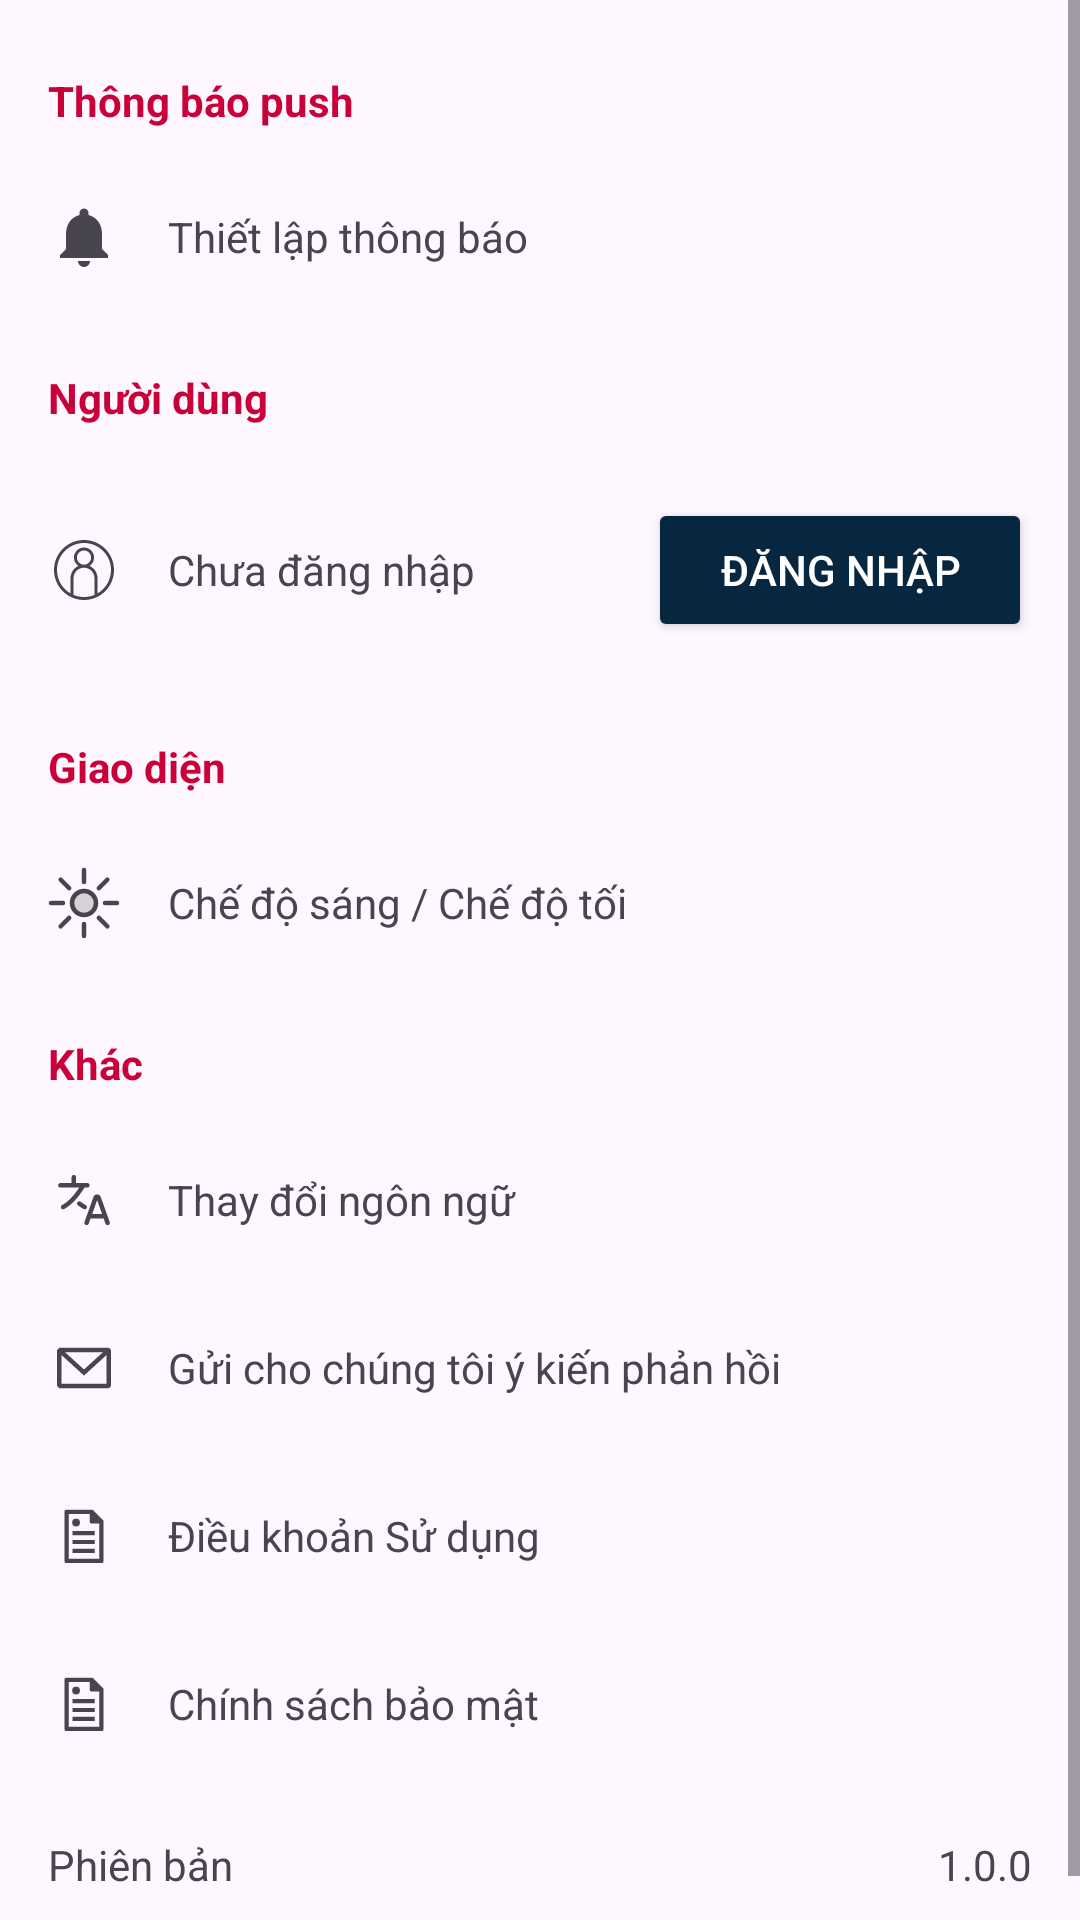

Reconstruct the res/layout file that produces this screen, plus the resources it refers to.
<!-- AndroidManifest.xml: application theme Theme.FlashScoreApp -->
<!-- res/layout/fragment_settings.xml -->
<?xml version="1.0" encoding="utf-8"?>
<ScrollView xmlns:android="http://schemas.android.com/apk/res/android"
    xmlns:tools="http://schemas.android.com/tools"
    android:layout_width="match_parent"
    android:layout_height="match_parent"
    xmlns:app="http://schemas.android.com/apk/res-auto">

    <LinearLayout
        android:layout_width="match_parent"
        android:layout_height="wrap_content"
        android:orientation="vertical"
        android:paddingVertical="8dp">

        <TextView style="@style/SettingsHeader"
            android:text="Thông báo push" />
        <TextView
            android:id="@+id/setting_notifications"
            style="@style/SettingsItem"
            android:drawableStart="@drawable/ic_notifications_24"
            android:text="Thiết lập thông báo" />

        <TextView style="@style/SettingsHeader"
            android:text="Người dùng" />
        <RelativeLayout style="@style/SettingsItemContainer"
            android:id="@+id/user_section">
            <TextView
                android:id="@+id/text_login_status" style="@style/SettingsItem.Title"
                android:drawableStart="@drawable/ic_person"
                android:text="Chưa đăng nhập" />
            <com.google.android.material.button.MaterialButton
                android:id="@+id/button_login"
                style="@style/Widget.AppCompat.Button.Colored"
                android:layout_width="wrap_content"
                android:layout_height="48dp"
                android:layout_alignParentEnd="true"
                app:backgroundTint="@color/backgroudTop"
                android:text="Đăng nhập" />
        </RelativeLayout>
        <TextView
            android:id="@+id/button_logout"
            style="@style/SettingsItem"
            android:text="Đăng xuất"
            android:gravity="center"
            android:textColor="@android:color/holo_red_dark"
            android:drawableEnd="@null"
            android:visibility="gone"
            tools:visibility="visible"/>
        <TextView style="@style/SettingsHeader"
            android:text="Giao diện" />
        <RelativeLayout
            android:id="@+id/layout_theme_setting"
            style="@style/SettingsItemContainer">

            <TextView
                style="@style/SettingsItem.Title"
                android:drawableStart="@drawable/ic_lightdark"
                android:text="Chế độ sáng / Chế độ tối" />

            <TextView
                android:id="@+id/text_current_theme"
                style="@style/SettingsItem.Value"
                tools:text="Hệ thống" />
        </RelativeLayout>

        <TextView style="@style/SettingsHeader" android:text="Khác" />
        <TextView style="@style/SettingsItem" android:drawableStart="@drawable/ic_language" android:text="Thay đổi ngôn ngữ" />
        <TextView style="@style/SettingsItem" android:drawableStart="@drawable/ic_email" android:text="Gửi cho chúng tôi ý kiến phản hồi" />
        <TextView style="@style/SettingsItem" android:drawableStart="@drawable/ic_page" android:text="Điều khoản Sử dụng" />
        <TextView style="@style/SettingsItem" android:drawableStart="@drawable/ic_page" android:text="Chính sách bảo mật" />

        <RelativeLayout style="@style/SettingsItemContainer">
            <TextView style="@style/SettingsItem.Title" android:text="Phiên bản" />
            <TextView style="@style/SettingsItem.Value" android:text="1.0.0" />
        </RelativeLayout>

    </LinearLayout>
</ScrollView>
<!-- resources referenced by this layout -->
<resources>
  <color name="backgroudTop">#072640</color>
  <!-- drawable ic_email (drawable) -->
  <vector xmlns:android="http://schemas.android.com/apk/res/android" android:height="24dp" android:viewportHeight="24" android:viewportWidth="24" android:width="24dp">
        
      <path android:fillColor="?attr/colorControlNormal" android:fillType="evenOdd" android:pathData="M3.75,5.25L3,6V18L3.75,18.75H20.25L21,18V6L20.25,5.25H3.75ZM4.5,7.695V17.25H19.5V7.695L12,14.514L4.5,7.695ZM18.31,6.75H5.69L12,12.486L18.31,6.75Z"/>
      
  </vector>
  <!-- drawable ic_notifications_24 (drawable) -->
  <vector xmlns:android="http://schemas.android.com/apk/res/android"
      android:width="24dp"
      android:height="24dp"
      android:viewportWidth="24"
      android:viewportHeight="24"
      android:tint="?attr/colorControlNormal">
      <path
          android:fillColor="?attr/colorControlNormal"
          android:pathData="M12,22c1.1,0 2,-0.9 2,-2h-4c0,1.1 0.9,2 2,2zM18,16v-5c0,-3.07 -1.63,-5.64 -4.5,-6.32L13.5,4c0,-0.83 -0.67,-1.5 -1.5,-1.5s-1.5,0.67 -1.5,1.5v0.68C7.63,5.36 6,7.92 6,11v5l-2,2v1h16v-1l-2,-2z"/>
  </vector>
  <style name="SettingsHeader">
          <item name="android:layout_width">match_parent</item>
          <item name="android:layout_height">wrap_content</item>
          <item name="android:paddingStart">16dp</item>
          <item name="android:paddingEnd">16dp</item>
          <item name="android:paddingTop">16dp</item>
          <item name="android:paddingBottom">8dp</item>
          <item name="android:textStyle">bold</item>
          <item name="android:textColor">@color/selected_date_color</item>
          <item name="android:textSize">14sp</item>
      </style>
  <style name="SettingsItem" parent="android:Widget.TextView">
          <item name="android:layout_width">match_parent</item>
          <item name="android:layout_height">wrap_content</item>
          <item name="android:padding">16dp</item>
          <item name="android:drawablePadding">16dp</item>
          <item name="android:gravity">center_vertical</item>
          <item name="android:background">?attr/selectableItemBackground</item>
          <item name="android:drawableEnd">@drawable/ic_arrow_right_24</item> </style>
  <style name="SettingsItem.Title" parent="android:Widget.TextView">
          <item name="android:layout_width">wrap_content</item>
          <item name="android:layout_height">wrap_content</item>
          <item name="android:layout_centerVertical">true</item>
          <item name="android:drawablePadding">16dp</item>
          <item name="android:gravity">center_vertical</item>
      </style>
  <style name="SettingsItem.Value" parent="android:Widget.TextView">
          <item name="android:layout_width">wrap_content</item>
          <item name="android:layout_height">wrap_content</item>
          <item name="android:layout_alignParentEnd">true</item>
          <item name="android:layout_centerVertical">true</item>
          <item name="android:textColor">?android:attr/textColorSecondary</item>
      </style>
  <style name="SettingsItemContainer">
          <item name="android:layout_width">match_parent</item>
          <item name="android:layout_height">wrap_content</item>
          <item name="android:padding">16dp</item>
          <item name="android:background">?attr/selectableItemBackground</item>
      </style>
  <style name="Theme.FlashScoreApp" parent="Base.Theme.FlashScoreApp" />
  <color name="selected_date_color">#ca0139</color>
  <style name="Base.Theme.FlashScoreApp" parent="Theme.Material3.DayNight.NoActionBar">
          
          
      </style>
</resources>
